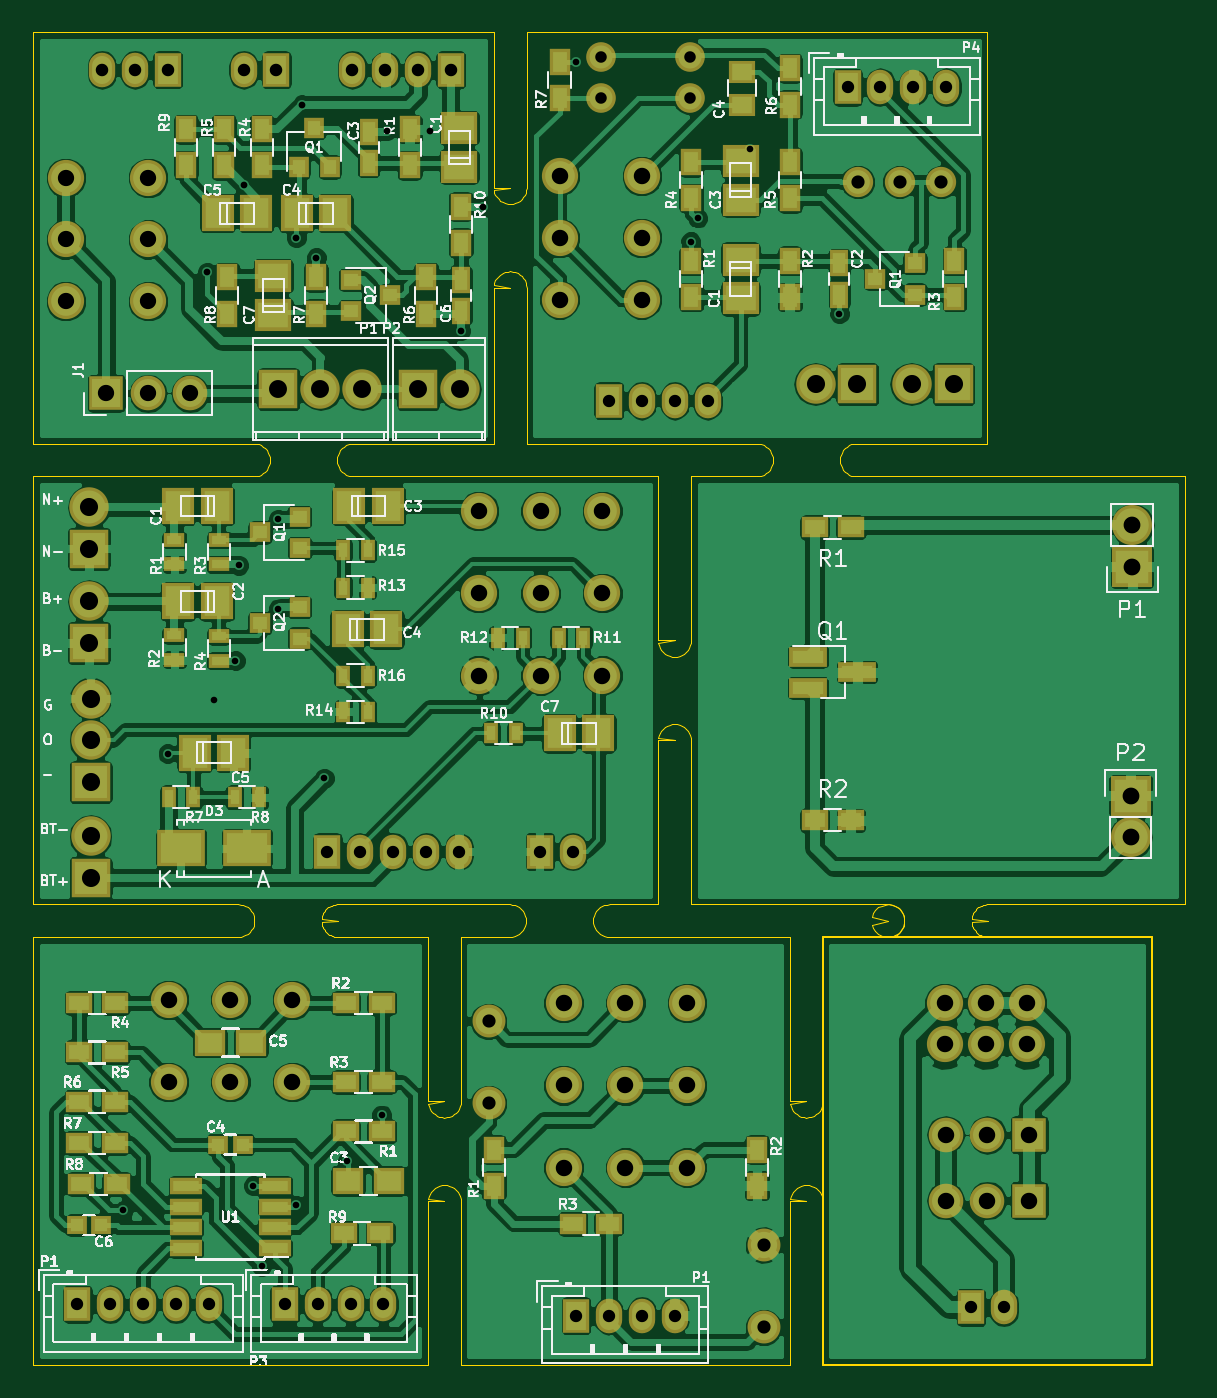
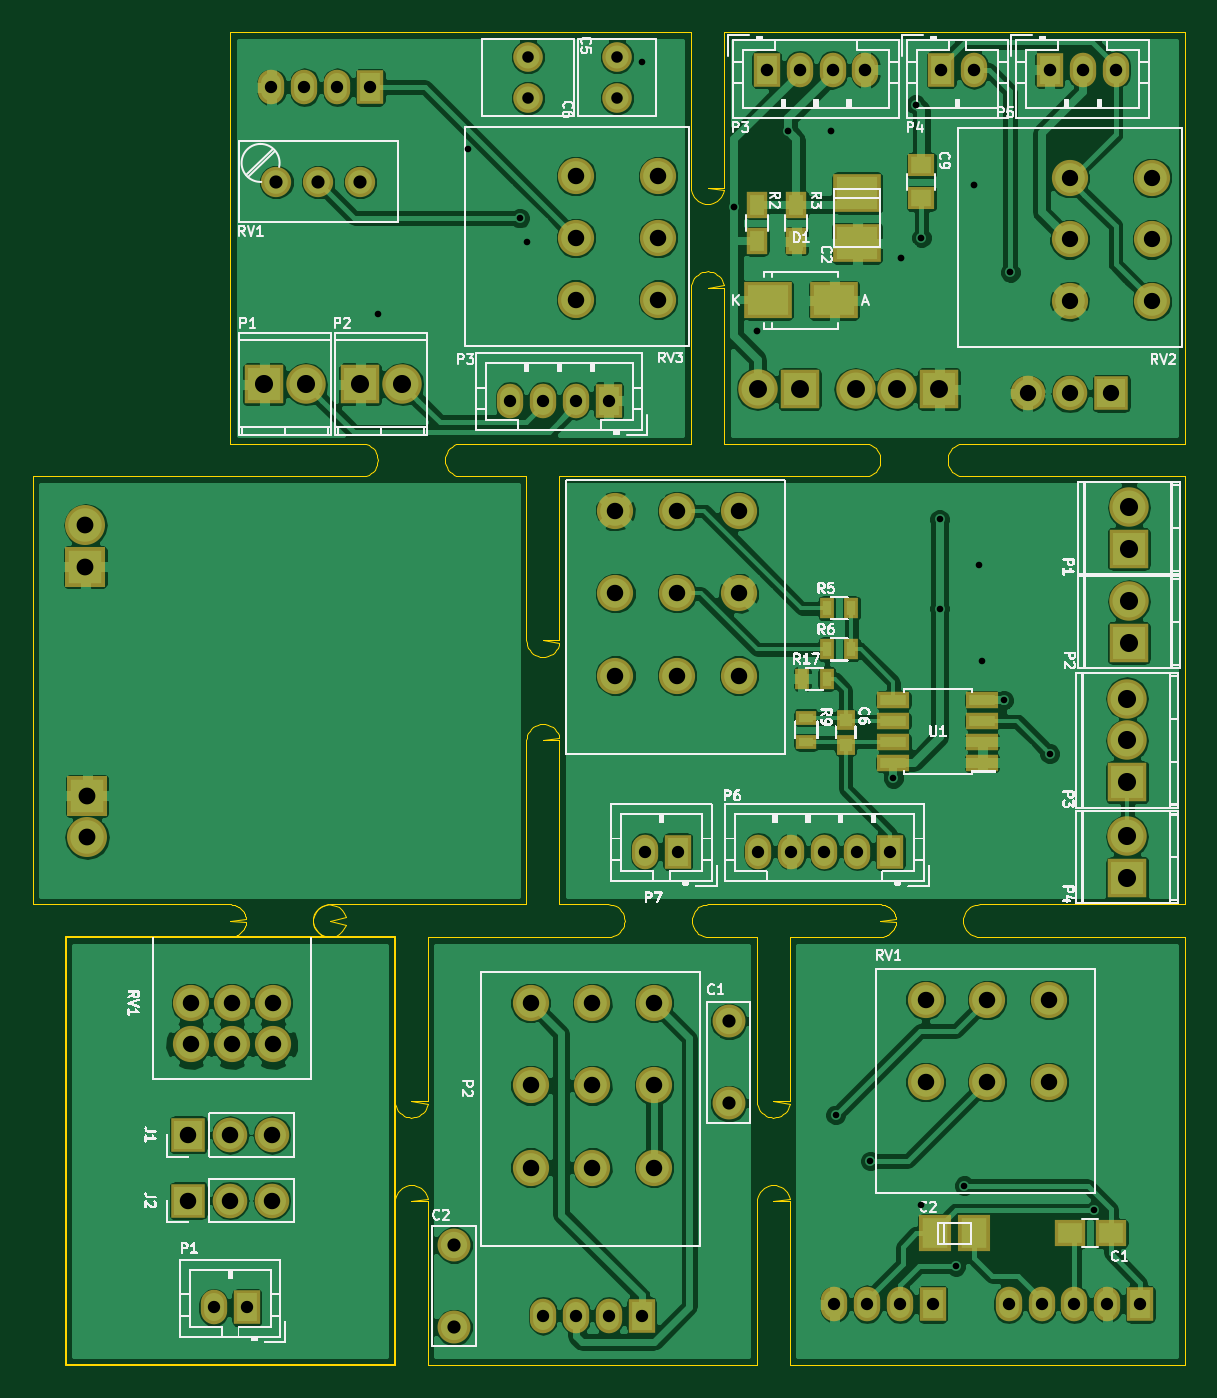
Circuit board: 11 layer files. Board 20.0 x 26.0 mm.
- drill: combined.drl (2419 bytes)
- bottom_copper: combined.gbl (200434 bytes)
- bottom_silk: combined.gbo (340155 bytes)
- paste: combined.gbp (3200 bytes)
- bottom_mask: combined.gbs (8468 bytes)
- outline: combined.gko (11316 bytes)
- outline: combined.gm1 (517 bytes)
- top_copper: combined.gtl (322301 bytes)
- top_silk: combined.gto (373695 bytes)
- paste: combined.gtp (7339 bytes)
- top_mask: combined.gts (12555 bytes)

=== drill: combined.drl ===
%
M48
METRIC,000.000
T01C0.40
T02C0.75
T03C1.00
T10C1.10
T11C0.80
T12C0.70
T13C0.41
T14C0.76
T15C0.99
T16C1.09
T17C1.02
%
T01
X007500Y011400
X015400Y012900
X015900Y008000
X018000Y011700
X021099Y014400
X023199Y017200
X010199Y039150
X013000Y042400
X014300Y044800
X014500Y050599
X016900Y053400
X016900Y047950
X019699Y037650
X035000Y081200
X041964Y070264
X042400Y071700
X045580Y075920
X051000Y065900
T02
X004699Y005700
X006699Y005700
X008699Y005700
X010699Y005700
X012699Y005700
X017300Y005700
X019300Y005700
X021300Y005700
X023300Y005700
X019900Y033200
X021900Y033200
X023900Y033200
X025900Y033200
X027900Y033200
X032800Y033200
X034800Y033200
X035000Y005000
X037000Y005000
X039000Y005000
X041000Y005000
X059000Y005500
X061000Y005500
X037000Y060599
X039000Y060599
X041000Y060599
X043000Y060599
X051500Y079650
X053500Y079650
X055500Y079650
X057500Y079650
T03
X010250Y024200
X010250Y019200
X014000Y024200
X014000Y019200
X017750Y024200
X017750Y019200
X029099Y053900
X029099Y048900
X029099Y043900
X032849Y053900
X032849Y048900
X032849Y043900
X036599Y053900
X036599Y048900
X036599Y043900
X034250Y024000
X034250Y019000
X034250Y014000
X038000Y024000
X038000Y019000
X038000Y014000
X041750Y024000
X041750Y019000
X041750Y014000
X057400Y024000
X057400Y021500
X057460Y016000
X057460Y012000
X059900Y024000
X059900Y021500
X060000Y016000
X060000Y012000
X062400Y024000
X062400Y021500
X062539Y016000
X062539Y012000
X034000Y074250
X034000Y070500
X034000Y066750
X039000Y074250
X039000Y070500
X039000Y066750
T10
X005400Y054140
X005400Y051599
X005405Y048426
X005405Y045885
X005500Y042500
X005500Y039959
X005500Y037420
X005500Y034140
X005500Y031599
X049560Y061599
X052099Y061599
X055400Y061599
X057940Y061599
T11
X029699Y022900
X029699Y017900
X046400Y009299
X046400Y004299
X052120Y073900
X054660Y073900
X057199Y073900
T12
X036500Y081500
X036500Y079000
X041900Y081500
X041900Y079000
T13
X012599Y068399
X014799Y073700
X017999Y070500
X018350Y078600
X019219Y069301
X023499Y076999
X026099Y076999
X027999Y064861
X029358Y072399
T14
X006199Y080700
X008200Y080700
X010199Y080700
X014799Y080700
X016801Y080700
X021400Y080700
X023399Y080700
X025398Y080700
X027400Y080700
T15
X003999Y074150
X003999Y070400
X003999Y066649
X006460Y061051
X009000Y074150
X009000Y070400
X009000Y066649
X009000Y061051
X011540Y061051
T16
X016920Y061300
X019460Y061300
X022000Y061300
X025398Y061300
X027938Y061300
T17
X068699Y036599
X068699Y034060
X068800Y053040
X068800Y050500
M30
=== bottom_copper: combined.gbl (200434 bytes, source omitted) ===
=== bottom_silk: combined.gbo (340155 bytes, source omitted) ===
=== paste: combined.gbp ===
%MOIN*%
%OFA0B0*%
%FSLAX46Y46*%
%IPPOS*%
%LPD*%
%ADD10C,0.0039370078740157488*%
%ADD11R,0.059055118110236227X0.049212598425196853*%
%ADD12R,0.061000000000000006X0.0709*%
%ADD23C,0.0039370078740157488*%
%ADD24R,0.01968503937007874X0.035433070866141732*%
%ADD25R,0.029527559055118113X0.031496062992125991*%
%ADD26R,0.035433070866141732X0.01968503937007874*%
%ADD27R,0.0610236220472441X0.023622047244094488*%
%ADD28C,0.0039370078740157488*%
%ADD29C,0.0039370078740157488*%
%ADD30C,0.0039370078740157488*%
%ADD31C,0.0039370078740157488*%
%ADD32R,0.035433070866141732X0.047244094488188976*%
%ADD33R,0.0984X0.0709*%
%ADD34R,0.049212598425196853X0.03937007874015748*%
%ADD35R,0.0984X0.076800000000000007*%
%ADD36C,0.0039370078740157488*%
G01G01*
D10*
D11*
X-0005433070Y0003818897D02*
X0000354330Y0000393700D03*
X0000255905Y0000393700D03*
D12*
X0000676221Y0000393700D03*
X0000583621Y0000393700D03*
G04 next file*
G04 #@! TF.FileFunction,Paste,Bot*
G04 Gerber Fmt 4.6, Leading zero omitted, Abs format (unit mm)*
G04 Created by KiCad (PCBNEW 4.0.4-1.fc24-product) date Thu Mar  1 09:38:40 2018*
G01G01*
G04 APERTURE LIST*
G04 APERTURE END LIST*
D23*
D24*
X-0004842519Y0005275590D02*
X0000994094Y0001720472D03*
X0000935039Y0001720472D03*
D25*
X0000889763Y0001562992D03*
X0000889763Y0001622047D03*
D26*
X0000984251Y0001568897D03*
X0000984251Y0001627952D03*
D27*
X0000562992Y0001519488D03*
X0000562992Y0001569488D03*
X0000562992Y0001619488D03*
X0000562992Y0001669488D03*
X0000775590Y0001669488D03*
X0000775590Y0001619488D03*
X0000775590Y0001569488D03*
X0000775590Y0001519488D03*
D24*
X0000875984Y0001889763D03*
X0000935039Y0001889763D03*
X0000875984Y0001791338D03*
X0000935039Y0001791338D03*
G04 next file*
G04 Gerber Fmt 4.6, Leading zero omitted, Abs format (unit mm)*
G04 Created by KiCad (PCBNEW 4.0.4-1.fc24-product) date Thu Mar  1 10:39:20 2018*
G01G01*
G04 APERTURE LIST*
G04 APERTURE END LIST*
D28*
G04 next file*
G04 #@! TF.FileFunction,Paste,Bot*
G04 Gerber Fmt 4.6, Leading zero omitted, Abs format (unit mm)*
G04 Created by KiCad (PCBNEW 4.0.4-1.fc24-product) date Fri Mar  2 09:17:19 2018*
G01G01*
G04 APERTURE LIST*
G04 APERTURE END LIST*
D29*
G04 next file*
G04 #@! TF.FileFunction,Paste,Bot*
G04 Gerber Fmt 4.6, Leading zero omitted, Abs format (unit mm)*
G04 Created by KiCad (PCBNEW 4.0.4-1.fc24-product) date Thu Mar  1 09:37:53 2018*
G01G01*
G04 APERTURE LIST*
G04 APERTURE END LIST*
D30*
G04 next file*
G04 #@! TF.FileFunction,Paste,Bot*
G04 Gerber Fmt 4.6, Leading zero omitted, Abs format (unit mm)*
G04 Created by KiCad (PCBNEW 4.0.7) date 03/02/18 07:07:43*
G01G01*
G04 APERTURE LIST*
G04 APERTURE END LIST*
D31*
D32*
X-0005866141Y0006062992D02*
X0001102362Y0002767716D03*
X0001102362Y0002854330D03*
X0001007873Y0002854330D03*
X0001007873Y0002767716D03*
D33*
X0001074762Y0002625984D03*
X0000917362Y0002625984D03*
D34*
X0000708661Y0002948818D03*
X0000708661Y0002870078D03*
D35*
X0000862204Y0002882834D03*
X0000862204Y0002762834D03*
G04 next file*
G04 #@! TF.FileFunction,Paste,Bot*
G04 Gerber Fmt 4.6, Leading zero omitted, Abs format (unit mm)*
G04 Created by KiCad (PCBNEW 4.0.4-1.fc24-product) date Thu Mar  1 10:42:45 2018*
G01G01*
G04 APERTURE LIST*
G04 APERTURE END LIST*
D36*
M02*
=== bottom_mask: combined.gbs (8468 bytes, source omitted) ===
=== outline: combined.gko (11316 bytes, source omitted) ===
=== outline: combined.gm1 ===
G04 #@! TF.FileFunction,Profile,NP*
%FSLAX46Y46*%
G04 Gerber Fmt 4.6, Leading zero omitted, Abs format (unit mm)*
G04 Created by KiCad (PCBNEW 4.0.4-1.fc24-product) date Fri Mar  2 09:17:19 2018*
%MOMM*%
%LPD*%
G01*
G04 APERTURE LIST*
%ADD10C,0.1*%
%ADD11C,0.15*%
G04 APERTURE END LIST*
D10*
D11*
X0070000000Y0002000000D02*
X0070000000Y0028000000D01*
X0050000000Y0002000000D02*
X0070000000Y0002000000D01*
X0050000000Y0028000000D02*
X0050000000Y0002000000D01*
X0070000000Y0028000000D02*
X0050000000Y0028000000D01*
M02*
=== top_copper: combined.gtl (322301 bytes, source omitted) ===
=== top_silk: combined.gto (373695 bytes, source omitted) ===
=== paste: combined.gtp (7339 bytes, source omitted) ===
=== top_mask: combined.gts (12555 bytes, source omitted) ===
